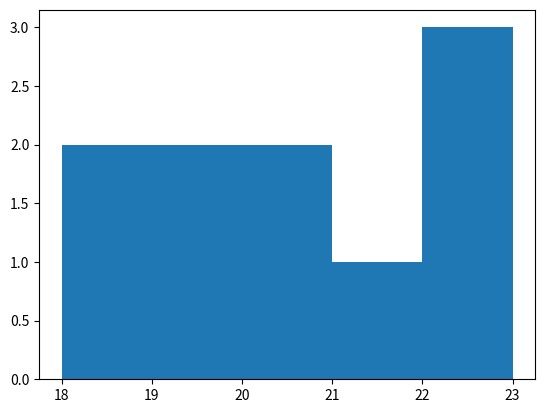

Source code (Python):
import pandas as pd
import matplotlib.pyplot as plt

data={"age":[18,20,19,22,18,21,20,19,22,23]}

df=pd.DataFrame(data)
plt.hist(df, bins=5
         )
plt.show()
